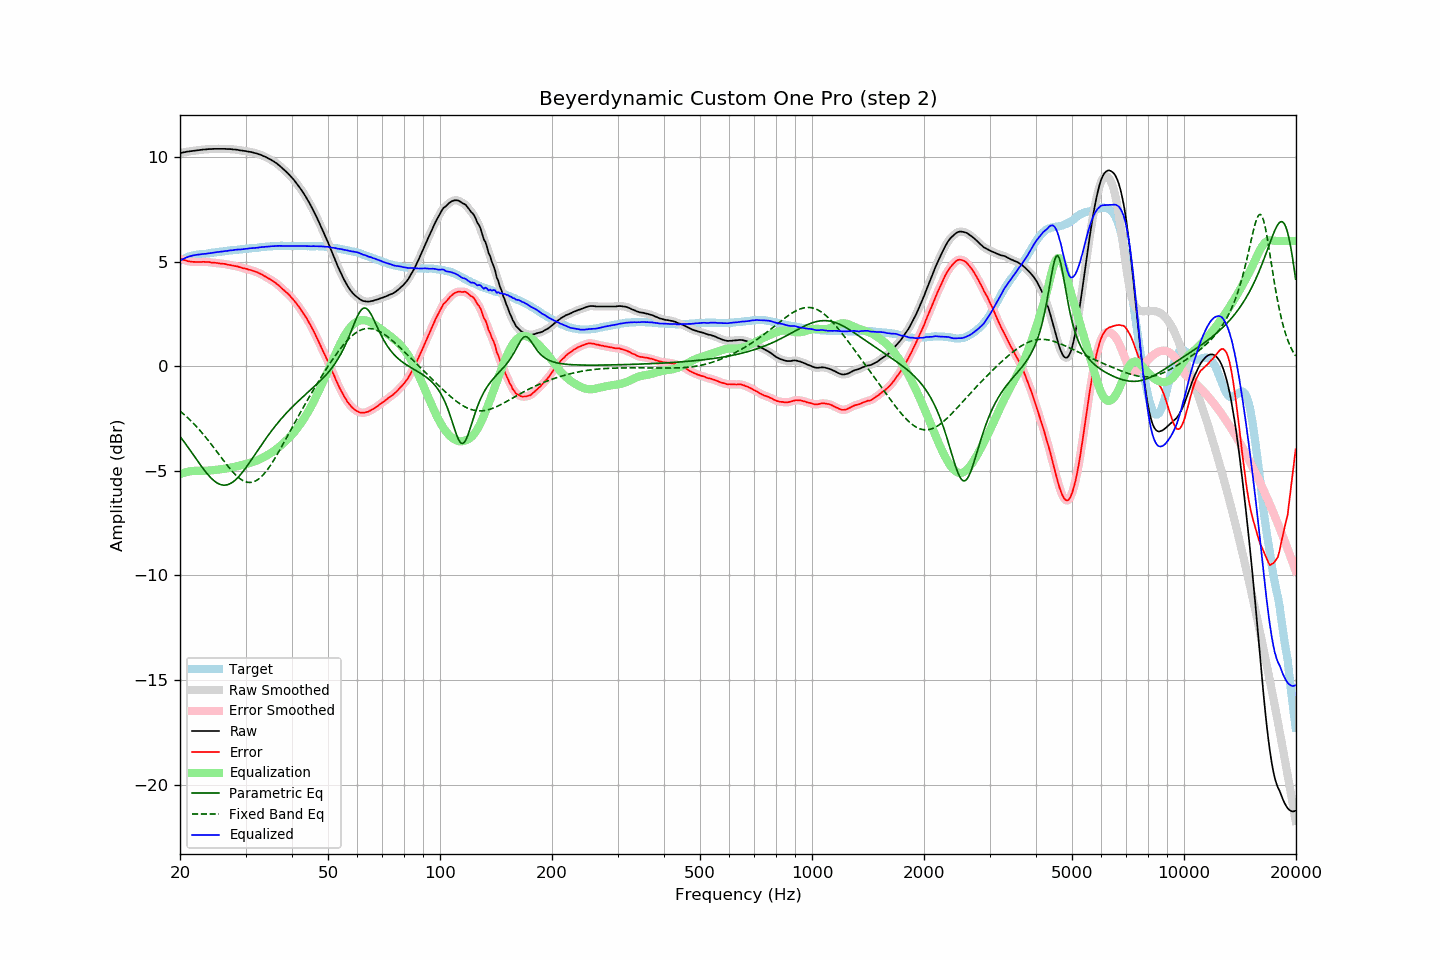

The table this chart was drawn from, first rows:
frequency, raw, error, smoothed, error_smoothed, equalization, parametric_eq, fixed_band_eq, equalized_raw, equalized_smoothed, target
20.00, 10.20, 5.15, 10.20, 5.15, -5.15, -3.35, -2.14, 5.06, 5.06, 5.06
20.20, 10.21, 5.12, 10.22, 5.12, -5.12, -3.45, -2.20, 5.09, 5.10, 5.10
20.40, 10.23, 5.10, 10.23, 5.10, -5.10, -3.55, -2.27, 5.14, 5.14, 5.14
20.61, 10.24, 5.08, 10.25, 5.08, -5.07, -3.66, -2.33, 5.17, 5.17, 5.17
20.81, 10.26, 5.06, 10.26, 5.05, -5.05, -3.76, -2.40, 5.21, 5.21, 5.21
21.02, 10.27, 5.03, 10.27, 5.03, -5.04, -3.87, -2.47, 5.24, 5.24, 5.25
21.23, 10.28, 5.02, 10.29, 5.02, -5.02, -3.98, -2.55, 5.26, 5.26, 5.27
21.44, 10.29, 5.01, 10.29, 5.01, -5.01, -4.09, -2.62, 5.29, 5.28, 5.29
21.66, 10.30, 5.00, 10.30, 5.00, -5.00, -4.20, -2.70, 5.30, 5.30, 5.31
21.87, 10.31, 5.00, 10.31, 5.00, -5.00, -4.31, -2.78, 5.32, 5.32, 5.32
22.09, 10.32, 4.99, 10.32, 4.99, -4.99, -4.42, -2.86, 5.33, 5.33, 5.34
22.31, 10.33, 4.99, 10.33, 4.99, -4.99, -4.53, -2.94, 5.34, 5.34, 5.35
22.54, 10.34, 4.99, 10.34, 4.99, -4.99, -4.64, -3.03, 5.35, 5.35, 5.35
22.76, 10.35, 4.99, 10.36, 4.99, -4.99, -4.74, -3.11, 5.36, 5.36, 5.36
22.99, 10.36, 5.00, 10.36, 5.00, -4.99, -4.85, -3.20, 5.37, 5.37, 5.36
23.22, 10.37, 5.00, 10.37, 5.00, -4.99, -4.95, -3.30, 5.38, 5.38, 5.37
23.45, 10.37, 4.99, 10.38, 5.00, -4.99, -5.05, -3.39, 5.38, 5.39, 5.38
23.69, 10.38, 4.99, 10.39, 4.99, -4.99, -5.14, -3.48, 5.40, 5.40, 5.39
23.92, 10.39, 4.99, 10.39, 4.98, -4.98, -5.23, -3.58, 5.41, 5.41, 5.40
24.16, 10.39, 4.97, 10.40, 4.97, -4.98, -5.31, -3.68, 5.42, 5.42, 5.42
24.40, 10.39, 4.95, 10.40, 4.96, -4.97, -5.39, -3.78, 5.43, 5.43, 5.44
24.65, 10.40, 4.96, 10.40, 4.96, -4.96, -5.46, -3.88, 5.44, 5.44, 5.44
24.89, 10.40, 4.95, 10.40, 4.95, -4.95, -5.52, -3.98, 5.45, 5.45, 5.45
25.14, 10.40, 4.94, 10.41, 4.94, -4.94, -5.57, -4.09, 5.46, 5.46, 5.46
25.39, 10.40, 4.93, 10.40, 4.93, -4.93, -5.61, -4.19, 5.47, 5.47, 5.47
25.65, 10.40, 4.92, 10.40, 4.92, -4.92, -5.64, -4.29, 5.48, 5.48, 5.49
25.91, 10.40, 4.92, 10.41, 4.91, -4.91, -5.67, -4.39, 5.49, 5.49, 5.49
26.16, 10.40, 4.91, 10.40, 4.91, -4.90, -5.68, -4.50, 5.50, 5.50, 5.50
26.43, 10.40, 4.90, 10.40, 4.89, -4.89, -5.68, -4.60, 5.51, 5.51, 5.51
26.69, 10.39, 4.88, 10.40, 4.88, -4.88, -5.67, -4.70, 5.52, 5.52, 5.52
26.96, 10.39, 4.86, 10.40, 4.86, -4.86, -5.65, -4.79, 5.53, 5.53, 5.54
27.23, 10.39, 4.85, 10.39, 4.85, -4.85, -5.62, -4.89, 5.54, 5.54, 5.55
27.50, 10.38, 4.83, 10.39, 4.83, -4.84, -5.57, -4.98, 5.55, 5.55, 5.55
27.77, 10.37, 4.82, 10.38, 4.82, -4.82, -5.52, -5.06, 5.56, 5.56, 5.55
28.05, 10.37, 4.80, 10.37, 4.81, -4.80, -5.46, -5.14, 5.57, 5.57, 5.57
28.33, 10.36, 4.79, 10.36, 4.79, -4.78, -5.39, -5.22, 5.58, 5.58, 5.57
28.62, 10.35, 4.77, 10.35, 4.77, -4.77, -5.32, -5.29, 5.59, 5.59, 5.58
28.90, 10.33, 4.74, 10.34, 4.75, -4.75, -5.23, -5.35, 5.59, 5.59, 5.59
29.19, 10.32, 4.73, 10.33, 4.73, -4.73, -5.14, -5.41, 5.60, 5.60, 5.59
29.48, 10.31, 4.70, 10.31, 4.70, -4.71, -5.05, -5.45, 5.61, 5.61, 5.62
29.78, 10.30, 4.69, 10.30, 4.69, -4.69, -4.95, -5.49, 5.62, 5.62, 5.62
30.08, 10.29, 4.67, 10.29, 4.66, -4.67, -4.84, -5.52, 5.63, 5.62, 5.63
30.38, 10.27, 4.65, 10.28, 4.65, -4.65, -4.74, -5.54, 5.63, 5.63, 5.63
30.68, 10.26, 4.62, 10.27, 4.63, -4.63, -4.63, -5.55, 5.64, 5.64, 5.64
30.99, 10.25, 4.61, 10.25, 4.61, -4.60, -4.51, -5.55, 5.65, 5.65, 5.64
31.30, 10.23, 4.58, 10.24, 4.58, -4.58, -4.40, -5.54, 5.65, 5.65, 5.65
31.61, 10.21, 4.55, 10.22, 4.56, -4.56, -4.29, -5.51, 5.66, 5.66, 5.66
31.93, 10.19, 4.53, 10.19, 4.53, -4.53, -4.17, -5.48, 5.67, 5.67, 5.67
32.24, 10.17, 4.51, 10.17, 4.50, -4.50, -4.06, -5.44, 5.68, 5.68, 5.67
32.57, 10.14, 4.46, 10.15, 4.47, -4.46, -3.94, -5.38, 5.68, 5.69, 5.69
32.89, 10.12, 4.43, 10.12, 4.43, -4.43, -3.83, -5.32, 5.70, 5.70, 5.70
33.22, 10.09, 4.39, 10.09, 4.39, -4.39, -3.72, -5.25, 5.71, 5.70, 5.70
33.55, 10.05, 4.34, 10.06, 4.35, -4.35, -3.61, -5.16, 5.71, 5.71, 5.71
33.89, 10.02, 4.30, 10.02, 4.30, -4.30, -3.50, -5.07, 5.72, 5.72, 5.72
34.23, 9.98, 4.26, 9.98, 4.26, -4.26, -3.39, -4.98, 5.73, 5.72, 5.73
34.57, 9.94, 4.21, 9.95, 4.21, -4.21, -3.28, -4.87, 5.73, 5.73, 5.74
34.92, 9.91, 4.17, 9.91, 4.17, -4.17, -3.18, -4.76, 5.74, 5.74, 5.74
35.27, 9.87, 4.12, 9.86, 4.12, -4.12, -3.08, -4.65, 5.75, 5.74, 5.74
35.62, 9.81, 4.06, 9.82, 4.07, -4.07, -2.98, -4.53, 5.75, 5.75, 5.75
35.97, 9.76, 4.01, 9.77, 4.01, -4.01, -2.88, -4.40, 5.75, 5.76, 5.75
... 635 more rows
